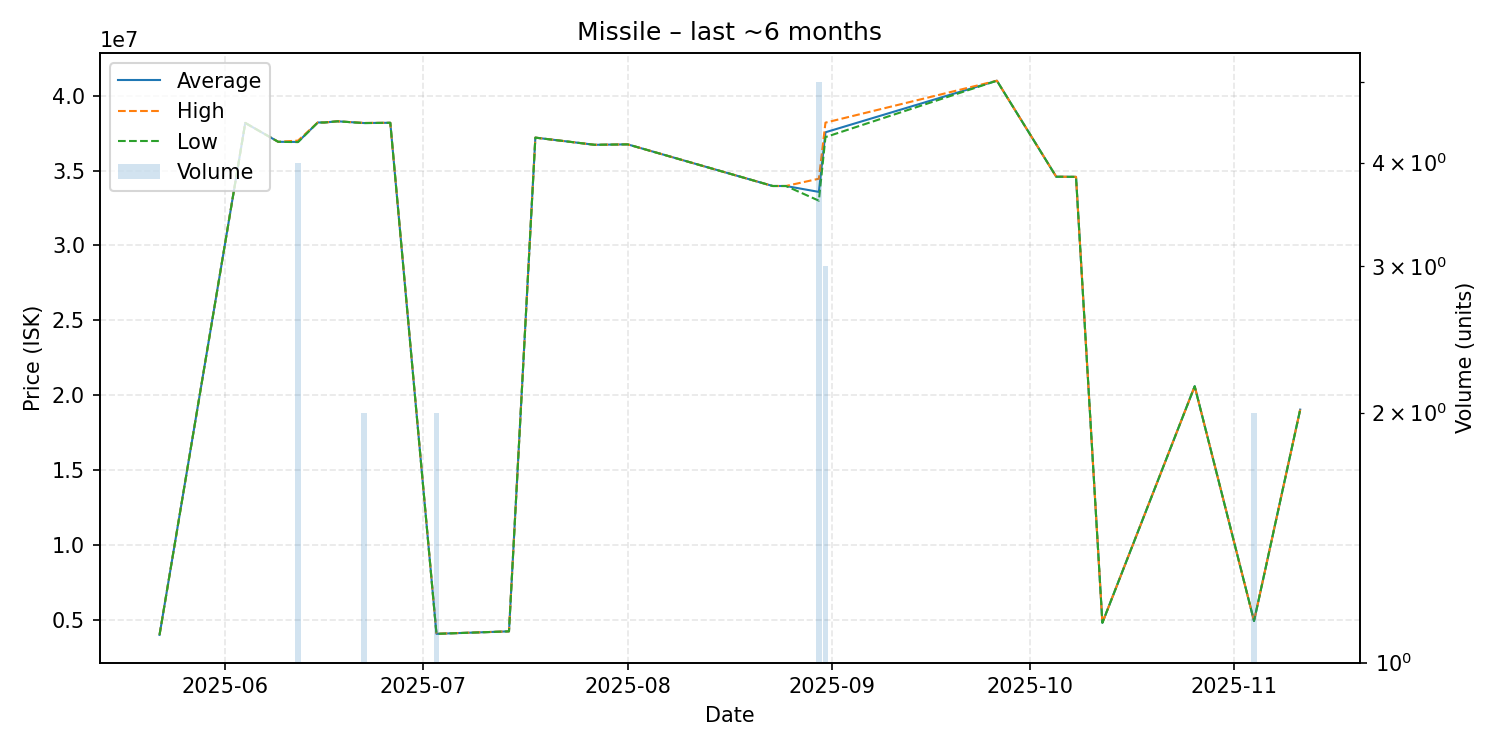

Values plotted in this chart, from the file beside it:
date, average, highest, lowest, order_count, volume
2025-05-22, 4000000, 4000000, 4000000, 1, 1
2025-06-04, 38180000, 38180000, 38180000, 1, 1
2025-06-09, 36920000, 36920000, 36920000, 1, 1
2025-06-12, 36912500, 37000000, 36900000, 3, 4
2025-06-15, 38210000, 38210000, 38210000, 1, 1
2025-06-16, 38210000, 38210000, 38210000, 1, 1
2025-06-18, 38290000, 38290000, 38290000, 1, 1
2025-06-22, 38175000, 38180000, 38170000, 2, 2
2025-06-26, 38190000, 38190000, 38190000, 1, 1
2025-07-03, 4070500, 4073000, 4068000, 2, 2
2025-07-14, 4235000, 4235000, 4235000, 1, 1
2025-07-18, 37200000, 37200000, 37200000, 1, 1
2025-07-27, 36720000, 36720000, 36720000, 1, 1
2025-08-01, 36750000, 36750000, 36750000, 1, 1
2025-08-23, 33970000, 33970000, 33970000, 1, 1
2025-08-25, 33970000, 33970000, 33970000, 1, 1
2025-08-30, 33576000, 34455000, 32990000, 5, 5
2025-08-31, 37556667, 38200000, 37235000, 3, 3
2025-09-26, 41000000, 41000000, 41000000, 1, 1
2025-10-05, 34590000, 34590000, 34590000, 1, 1
2025-10-08, 34580000, 34580000, 34580000, 1, 1
2025-10-12, 4806000, 4806000, 4806000, 1, 1
2025-10-26, 20600000, 20600000, 20600000, 1, 1
2025-11-04, 4926000, 4926000, 4926000, 2, 2
2025-11-11, 19040000, 19040000, 19040000, 1, 1
